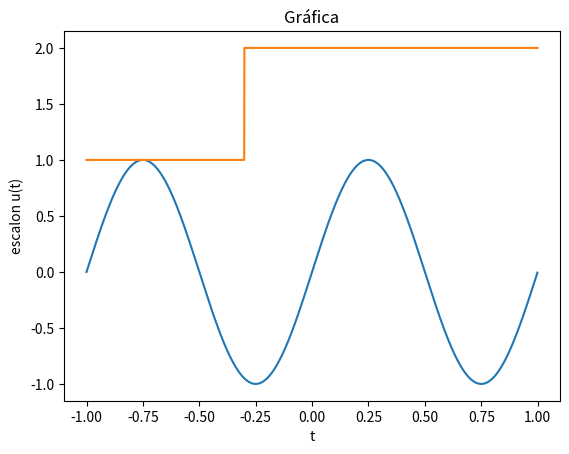
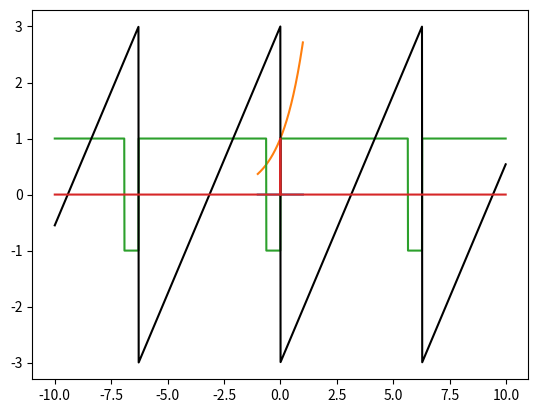

Reproduce these figures in Python, in order.
import numpy as np
from matplotlib import pyplot as plt

t_ini = -1
t_fin = 1
dt = 0.001
t = np.arange(t_ini,t_fin,dt) # VECTOR DE TIEMPO

y = np.sin(2*np.pi*t)  # SEÑAL TRIGONOMÉTRICA
plt.plot(t,y)
plt.title('Gráfica')
plt.show()

u0 = np.piecewise(t,t>=-0.3,[2,1])  #SEÑAL ESCALÓN
plt.figure(1)
plt.plot(t,u0)
plt.xlabel('t')
plt.ylabel('escalon u(t)')
plt.show()


imp = 0
delta = np.piecewise(t,t>=0,[1,0])
delta_dt = np.piecewise(t,t>=imp+dt,[1,0])
unimpulso = delta - delta_dt      #SEÑAL IMPULSO
plt.figure(2)
plt.plot(t,unimpulso)
plt.show()


z = np.exp(t)  #SEÑAL EXPONENCIAL
plt.plot(t,z)
plt.show()


from scipy import signal as sp
t1 = np.arange(-10,10,0.01)
w = sp.square(t1, duty = 0.9)    #SEÑAL CUADRADA
plt.plot(t1,w)
plt.show()

x = sp.sawtooth(t1)*3  #SEÑAL TRIANGULAR
plt.plot(t1,x, 'k',t1, unimpulso) ## Sirve para graficar una función sobre otra
plt.show()


